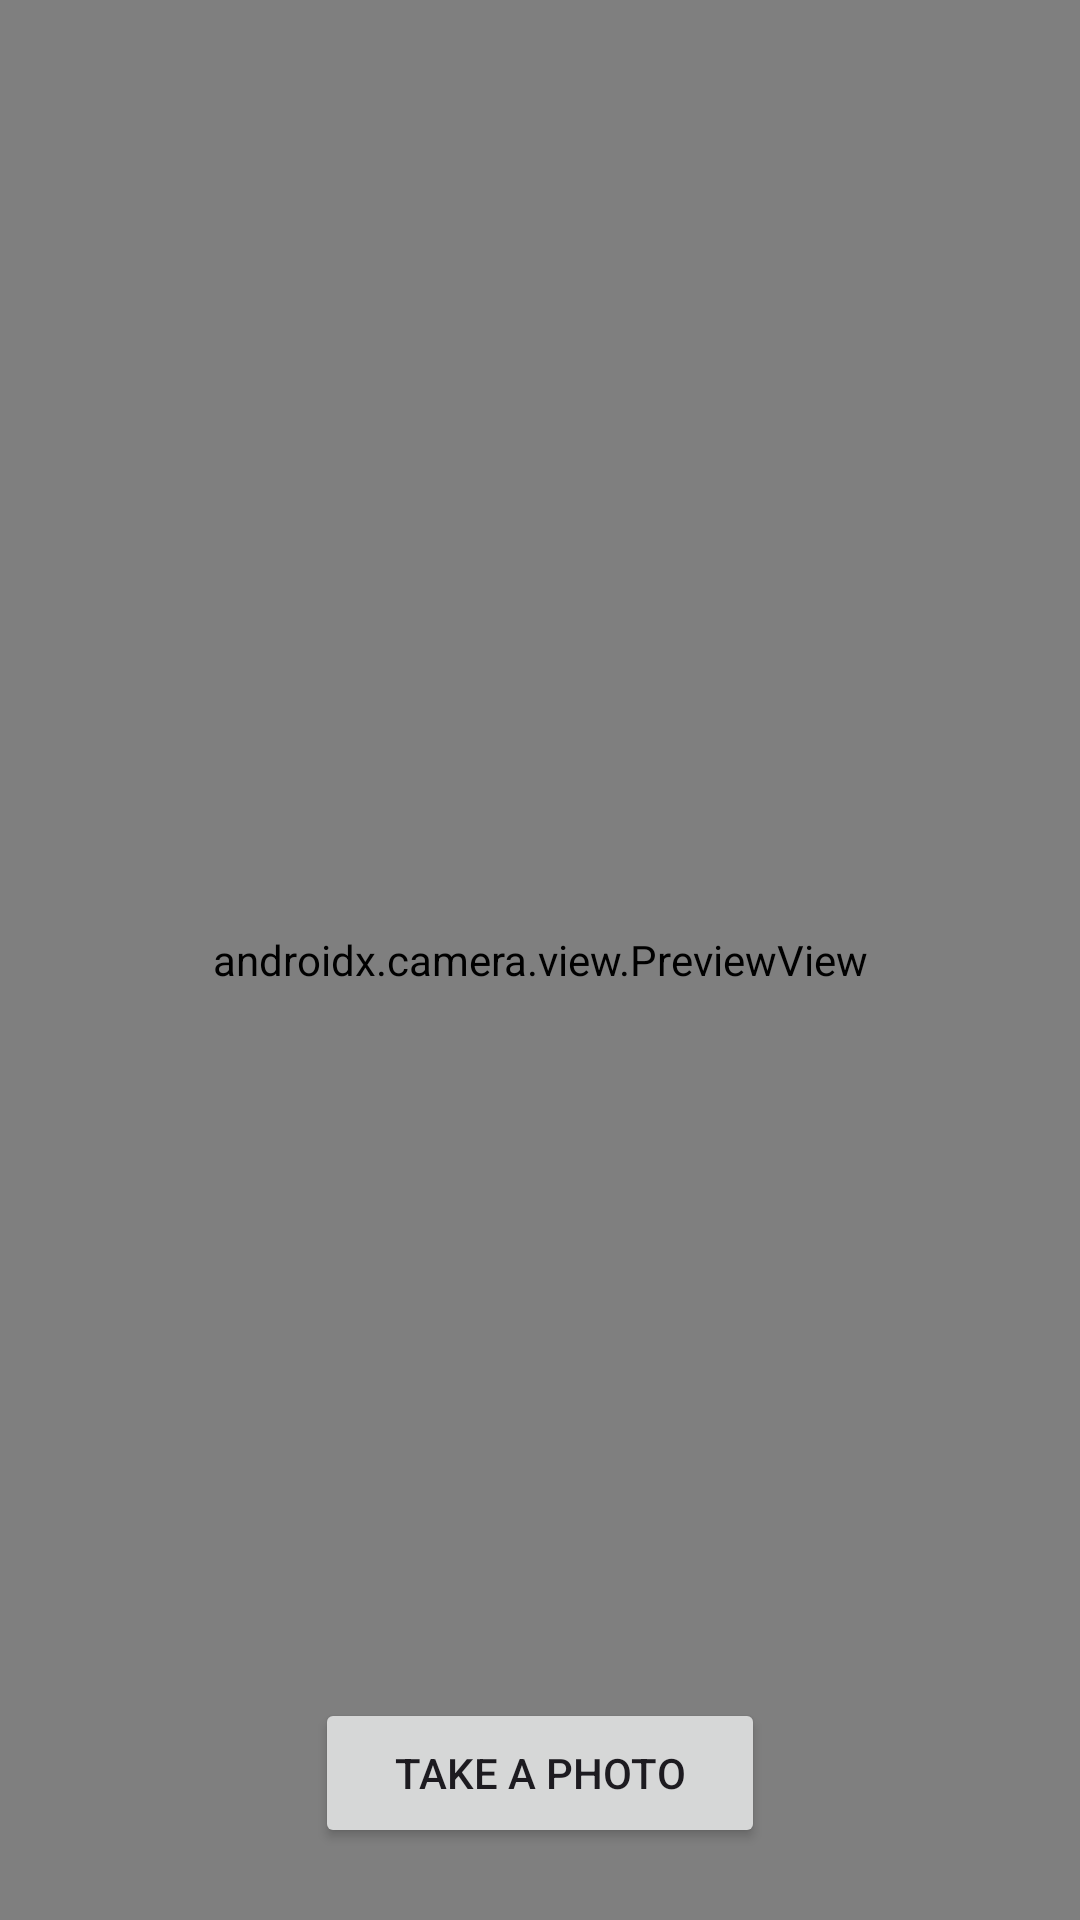

Layout XML and referenced resources for this Android screen:
<!-- AndroidManifest.xml: application theme Theme.DZ18 -->
<!-- res/layout/fragment_main.xml -->
<androidx.constraintlayout.widget.ConstraintLayout xmlns:android="http://schemas.android.com/apk/res/android"
    xmlns:app="http://schemas.android.com/apk/res-auto"
    xmlns:tools="http://schemas.android.com/tools"
    android:layout_width="match_parent"
    android:layout_height="match_parent"
    tools:context=".presentation.MainFragment">

    <androidx.camera.view.PreviewView
        android:id="@+id/viewFinder"
        android:layout_width="0dp"
        android:layout_height="0dp"
        app:layout_constraintBottom_toBottomOf="parent"
        app:layout_constraintEnd_toEndOf="parent"
        app:layout_constraintStart_toStartOf="parent"
        app:layout_constraintTop_toTopOf="parent" />

    <Button
        android:id="@+id/take_photo_button"
        android:layout_width="150dp"
        android:layout_height="50dp"
        android:layout_marginBottom="24dp"
        android:text="Take a photo"
        app:layout_constraintBottom_toBottomOf="parent"
        app:layout_constraintEnd_toEndOf="parent"
        app:layout_constraintStart_toStartOf="parent" />

</androidx.constraintlayout.widget.ConstraintLayout>
<!-- resources referenced by this layout -->
<resources>
  <style name="Theme.DZ18" parent="Base.Theme.DZ18" />
  <style name="Base.Theme.DZ18" parent="Theme.Material3.DayNight.NoActionBar">
          <item name="colorPrimary">@color/purple_500</item>
          <item name="colorPrimaryVariant">@color/purple_700</item>
          <item name="colorOnPrimary">@color/white</item>
          
          <item name="colorSecondary">@color/teal_200</item>
          <item name="colorSecondaryVariant">@color/teal_700</item>
          <item name="colorOnSecondary">@color/black</item>
          
          <item name="android:statusBarColor">?attr/colorPrimaryVariant</item>
      </style>
  <!-- not gathered from this repository: default colours our renderer supplied (Android Studio template values) -->
  <color name="purple_500">#FF6200EE</color>
  <color name="purple_700">#FF3700B3</color>
  <color name="teal_200">#FF03DAC5</color>
  <color name="teal_700">#FF018786</color>
  <color name="black">#FF000000</color>
  <color name="white">#FFFFFFFF</color>
</resources>
